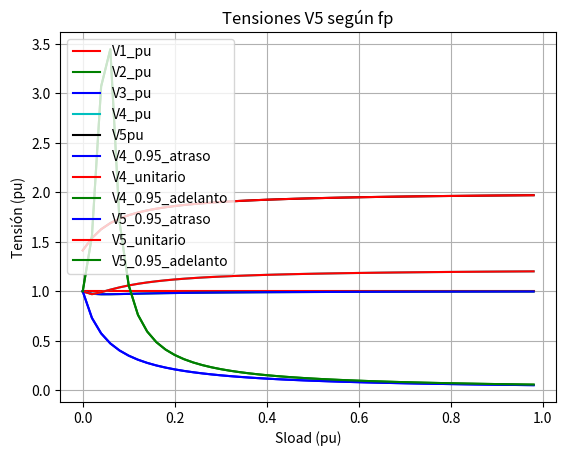

This figure's Python source:
import math
import os
import pandas as pd
import matplotlib.pyplot as plt
from numpy import conj, abs, sqrt
import numpy as np 

class Examen:

    def  __init__(self):
        ##### tensiones bases #########
        self.Potencia=5*10**6
        self.Rin=0.002
        self.Xin=0.05
        self.V1_pu=1
        self.V1nom=24.9*10**3
        self.V2nom=7.2*10**3
        self.a=self.V1nom/self.V2nom
        self.Xtx=1j*(5/100)
        self.Rtx=0.2/100
        
    def bases(self):
        
        self.Ssc1=5*10**6
        self.Vnom1=24.9*10**3
        self.Zb1=self.Vnom1**2/self.Ssc1
        self.Ib1=self.Ssc1/(3**(1/2))*self.V1nom

        self.V2nom=7.2*10**3
        self.Zb2=self.V2nom**2/self.Ssc1
        self.Ib2=self.Ssc1/(3**(1/2))*self.V2nom
        
        df=pd.DataFrame({
            'Zona' : ['Zona 1', 'Zona 2'],
            'S_{base}': [self.Ssc1, self.Ssc1],
            'V':[self.Vnom1,self.V2nom],
            'Z': [self.Zb1,self.Zb2],
            'I':[self.Ib1,self.Ib2]
        })


        print(df)
        
    def tensiones(self):
        
        Z12=0.15*25000+1j*0.6*25000
        Z34=0.15*25000+1j*0.6*25000
        Z3=0.15*0.001+1j*0.6*0.001
        fp=0.95
        self.Ztx_pu=self.Rtx+self.Xtx
        self.Ztx_si=self.Ztx_pu*self.Zb1
        self.S_eval=S_eval= np.arange((1*10**-6) , (5*10**6) , (0.1*10**6))
        self.S_eval_pu= self.S_eval/self.Ssc1
        
        #### Vectores de potencia real 
        self.P_vel_SI=self.S_eval*fp
        
        ####Vectores Z_load_ fp unitario 
        self.Z_un=((self.V1nom)**2)/(self.P_vel_SI)*(1+1j*(sqrt(1/1)**2)-1)
        self.Z_un_reflex=(self.a**2)*self.Z_un
        
        
        #### vectores de fp en atraso 
        self.Z_AT=((self.V1nom)**2)/(self.P_vel_SI)*(1+1j*(sqrt(1/fp)**2)-1)
        self.Z_at_reflex=(self.a**2)*self.Z_AT
        
        ###vectores de fp en adelanto
        self.Z_Ad=((self.V1nom)**2)/(self.P_vel_SI)*(1-1j*(sqrt(1/fp)**2)-1)
        self.Z_ad_reflex=(self.a**2)*self.Z_Ad
        
        
        #### sumatoria de impedancia de linea 
        self.Z_total_SI_un=Z12+Z34+self.Ztx_si+Z3+self.Z_un_reflex
        self.Z_total_SI_at=Z12+Z34+self.Ztx_si+Z3+self.Z_at_reflex
        self.Z_total_SI_ad=Z12+Z34+self.Ztx_si+Z3+self.Z_ad_reflex
        
        ####corriente 
        self.I_un_SI= self.V1nom/self.Z_total_SI_un
        v1=self.V1nom-self.I_un_SI*0
        v1_pu=abs(v1/self.V1nom)
        
        V2=v1-abs(self.I_un_SI)*Z12
        V2_pu=abs(V2/self.V1nom)
            
        V3=V2-abs(self.I_un_SI)*Z3
        V3_pu=abs(V3/self.V1nom)
        
        V4=V3-abs(self.I_un_SI)*Z34
        self.V4_pu=abs(V4/self.V1nom)
            
        V5=V4-abs(self.I_un_SI)*self.Z_total_SI_un
        self.V5pu=abs(V5/self.V1nom)
            
        plt.plot( self.S_eval_pu, v1_pu, "r",label="V1_pu")
        plt.plot( self.S_eval_pu, V2_pu, "g",label="V2_pu")
        plt.plot( self.S_eval_pu, V3_pu, "b", label="V3_pu")
        plt.plot(self.S_eval_pu, self.V4_pu, "c",label="V4_pu")
        plt.plot( self.S_eval_pu, self.V5pu, "k", label="V5pu")
        plt.xlabel("Demanda de carga (MVA)")
        plt.ylabel("Magnitud de las impedancias (pu)")
        plt.title("Gráfico de la tension (pu) en funcion de la potencia")
        plt.legend()
        plt.grid(True)
        plt.box(True)
        plt.show()
        
        
    def pregunta1B(self):
        Z12=0.15*25000+1j*0.6*25000
        Z34=0.15*25000+1j*0.6*25000
        Z3=0.15*0.001+1j*0.6*0.001
        #en atraso 
        I_at_si=self.V1nom/self.Z_total_SI_at
        #en adelanto
        I_ad_SI=self.V1nom/self.Z_total_SI_ad
        
        V1_SI_at = self.V1nom-I_at_si*0
        V2_SI_at = V1_SI_at-I_at_si*(Z12)
        V3_SI_at = V2_SI_at-I_at_si*(Z3)
        V4_SI_at = V3_SI_at-I_at_si*(Z34)
        V5_SI_at = V4_SI_at-I_at_si*(self.Ztx_si)
        
        V1_SI_ad = self.V1nom-I_ad_SI*0
        V2_SI_ad = V1_SI_ad-I_ad_SI*(Z12)
        V3_SI_ad = V2_SI_ad-I_ad_SI*(Z3)
        V4_SI_ad = V3_SI_ad-I_ad_SI*(Z34)
        V5_SI_ad = V4_SI_ad-I_ad_SI*(self.Ztx_si)
        
        V4_pu_at = abs(V4_SI_at/self.V1nom)
        V4_pu_ad = abs(V4_SI_ad/self.V1nom)

        V5_pu_at = abs(V5_SI_at/self.V1nom)
        V5_pu_ad = abs(V5_SI_ad/self.V1nom)
            
        plt.plot(self.S_eval_pu, V4_pu_at, 'b', label='V4_0.95_atraso')
        plt.plot(self.S_eval_pu, self.V4_pu, 'r', label='V4_unitario')
        plt.plot(self.S_eval_pu, V4_pu_ad, 'g', label='V4_0.95_adelanto')
        plt.title('Tensiones V4 según fp')
        plt.xlabel('Sload (pu)')
        plt.ylabel('Tensión (pu)')
        plt.legend()
        plt.grid(True)
        plt.box(True)
        plt.show()

        plt.plot(self.S_eval_pu, V5_pu_at, 'b', label='V5_0.95_atraso')
        plt.plot(self.S_eval_pu, self.V5pu, 'r', label='V5_unitario')
        plt.plot(self.S_eval_pu, V5_pu_ad, 'g', label='V5_0.95_adelanto')
        plt.title('Tensiones V5 según fp')
        plt.xlabel('Sload (pu)')
        plt.ylabel('Tensión (pu)')
        plt.legend()
        plt.grid(True)
        plt.box(True)
        plt.show()
        

listo=Examen()
listo.bases()
listo.tensiones()
listo.pregunta1B()